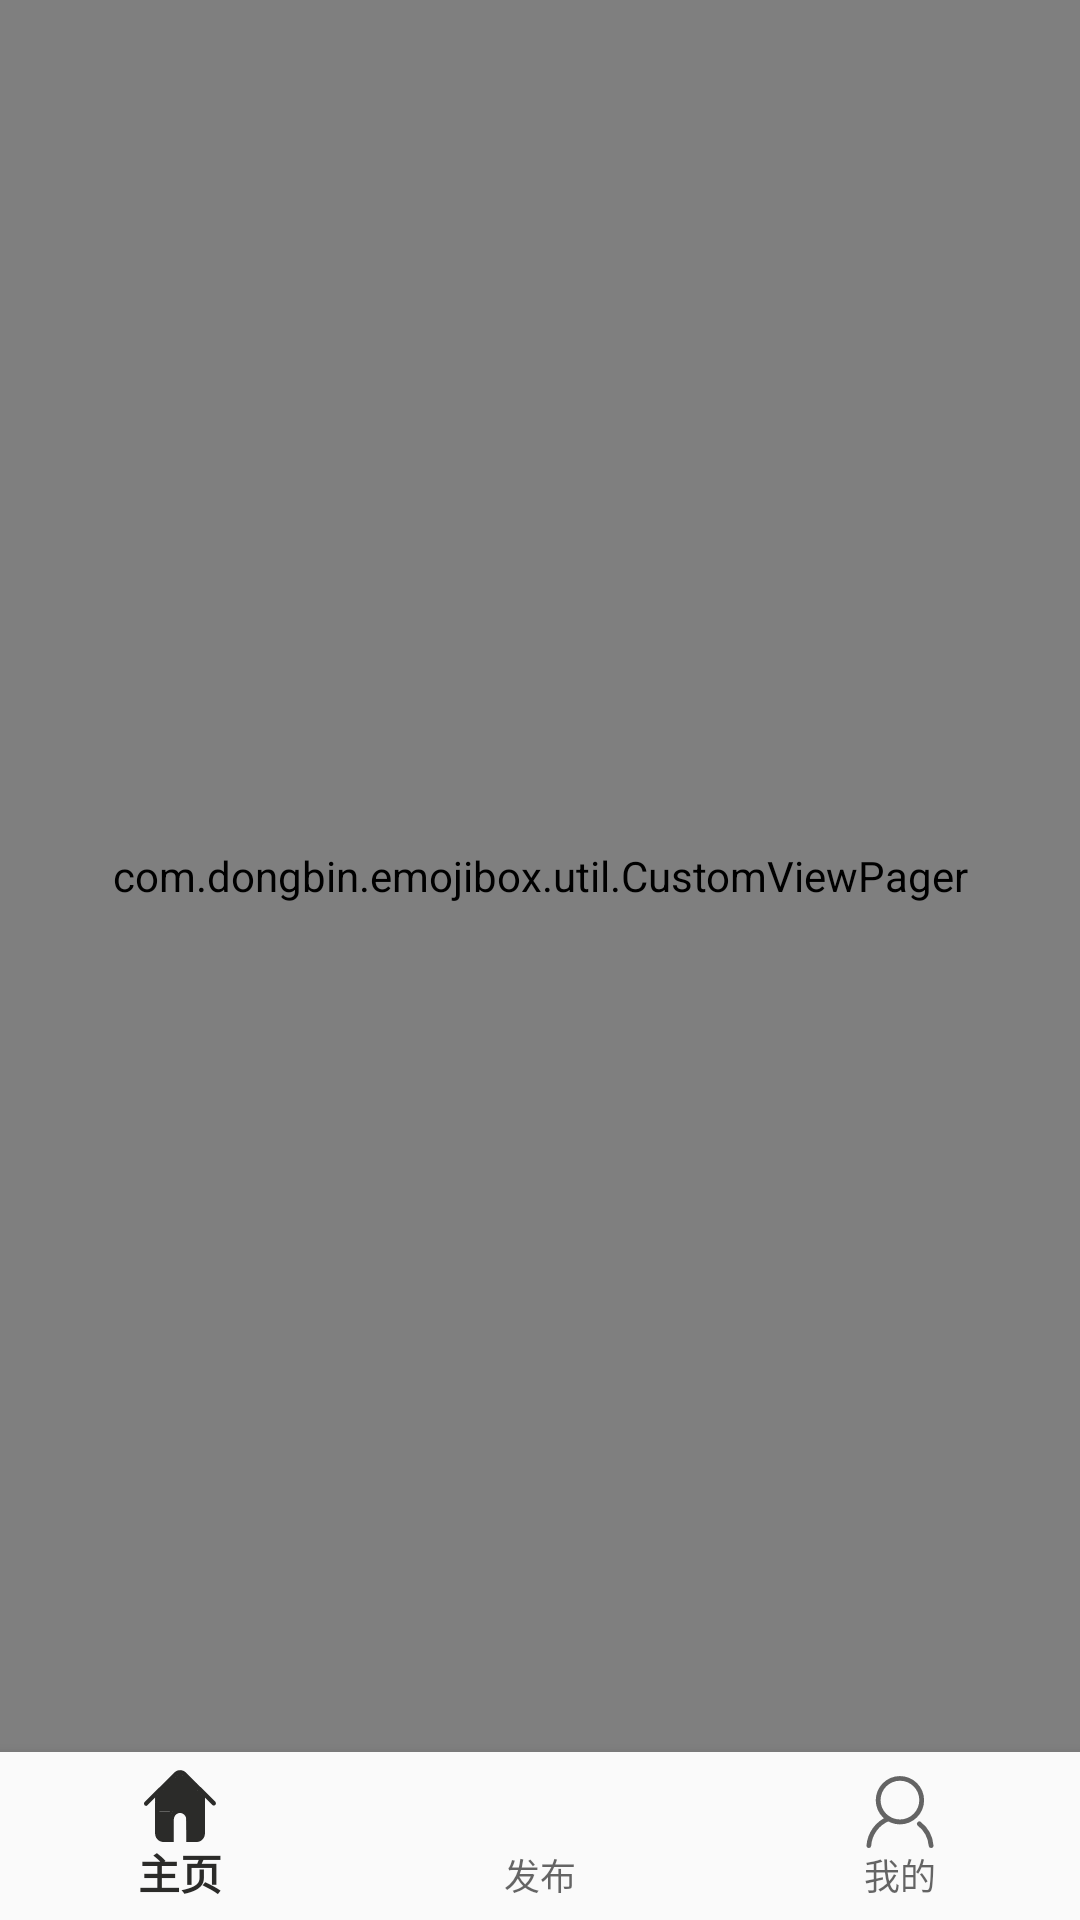

This screen was rendered from an Android layout file. Write that file and the resources it references.
<!-- AndroidManifest.xml: application theme AppTheme -->
<!-- res/layout/activity_index.xml -->
<?xml version="1.0" encoding="utf-8"?>
<LinearLayout xmlns:android="http://schemas.android.com/apk/res/android"
    xmlns:app="http://schemas.android.com/apk/res-auto"
    xmlns:tools="http://schemas.android.com/tools"
    android:id="@+id/container"
    android:orientation="vertical"
    android:layout_width="match_parent"
    android:layout_height="match_parent"
    tools:context=".ui.activity.index">

    <com.dongbin.emojibox.util.CustomViewPager
        android:id="@+id/aty_index_vp"
        android:layout_weight="1"
        android:layout_width="match_parent"
        android:layout_height="0dp">

    </com.dongbin.emojibox.util.CustomViewPager>

    <android.support.design.widget.BottomNavigationView
        android:id="@+id/navigation"
        android:layout_width="match_parent"
        android:layout_height="wrap_content"

        android:background="?android:attr/windowBackground"
        app:menu="@menu/navigation" />

</LinearLayout>
<!-- resources referenced by this layout -->
<resources>
  <style name="AppTheme" parent="Theme.AppCompat.Light.DarkActionBar">
          
          <item name="colorPrimary">@color/colorPrimary</item>
          <item name="colorPrimaryDark">@color/colorPrimaryDark</item>
          <item name="colorAccent">@color/colorAccent</item>
      </style>
  <color name="colorPrimary">#2b2b29</color>
  <color name="colorPrimaryDark">#FFE414</color>
  <color name="colorAccent">#FDA233</color>
</resources>
